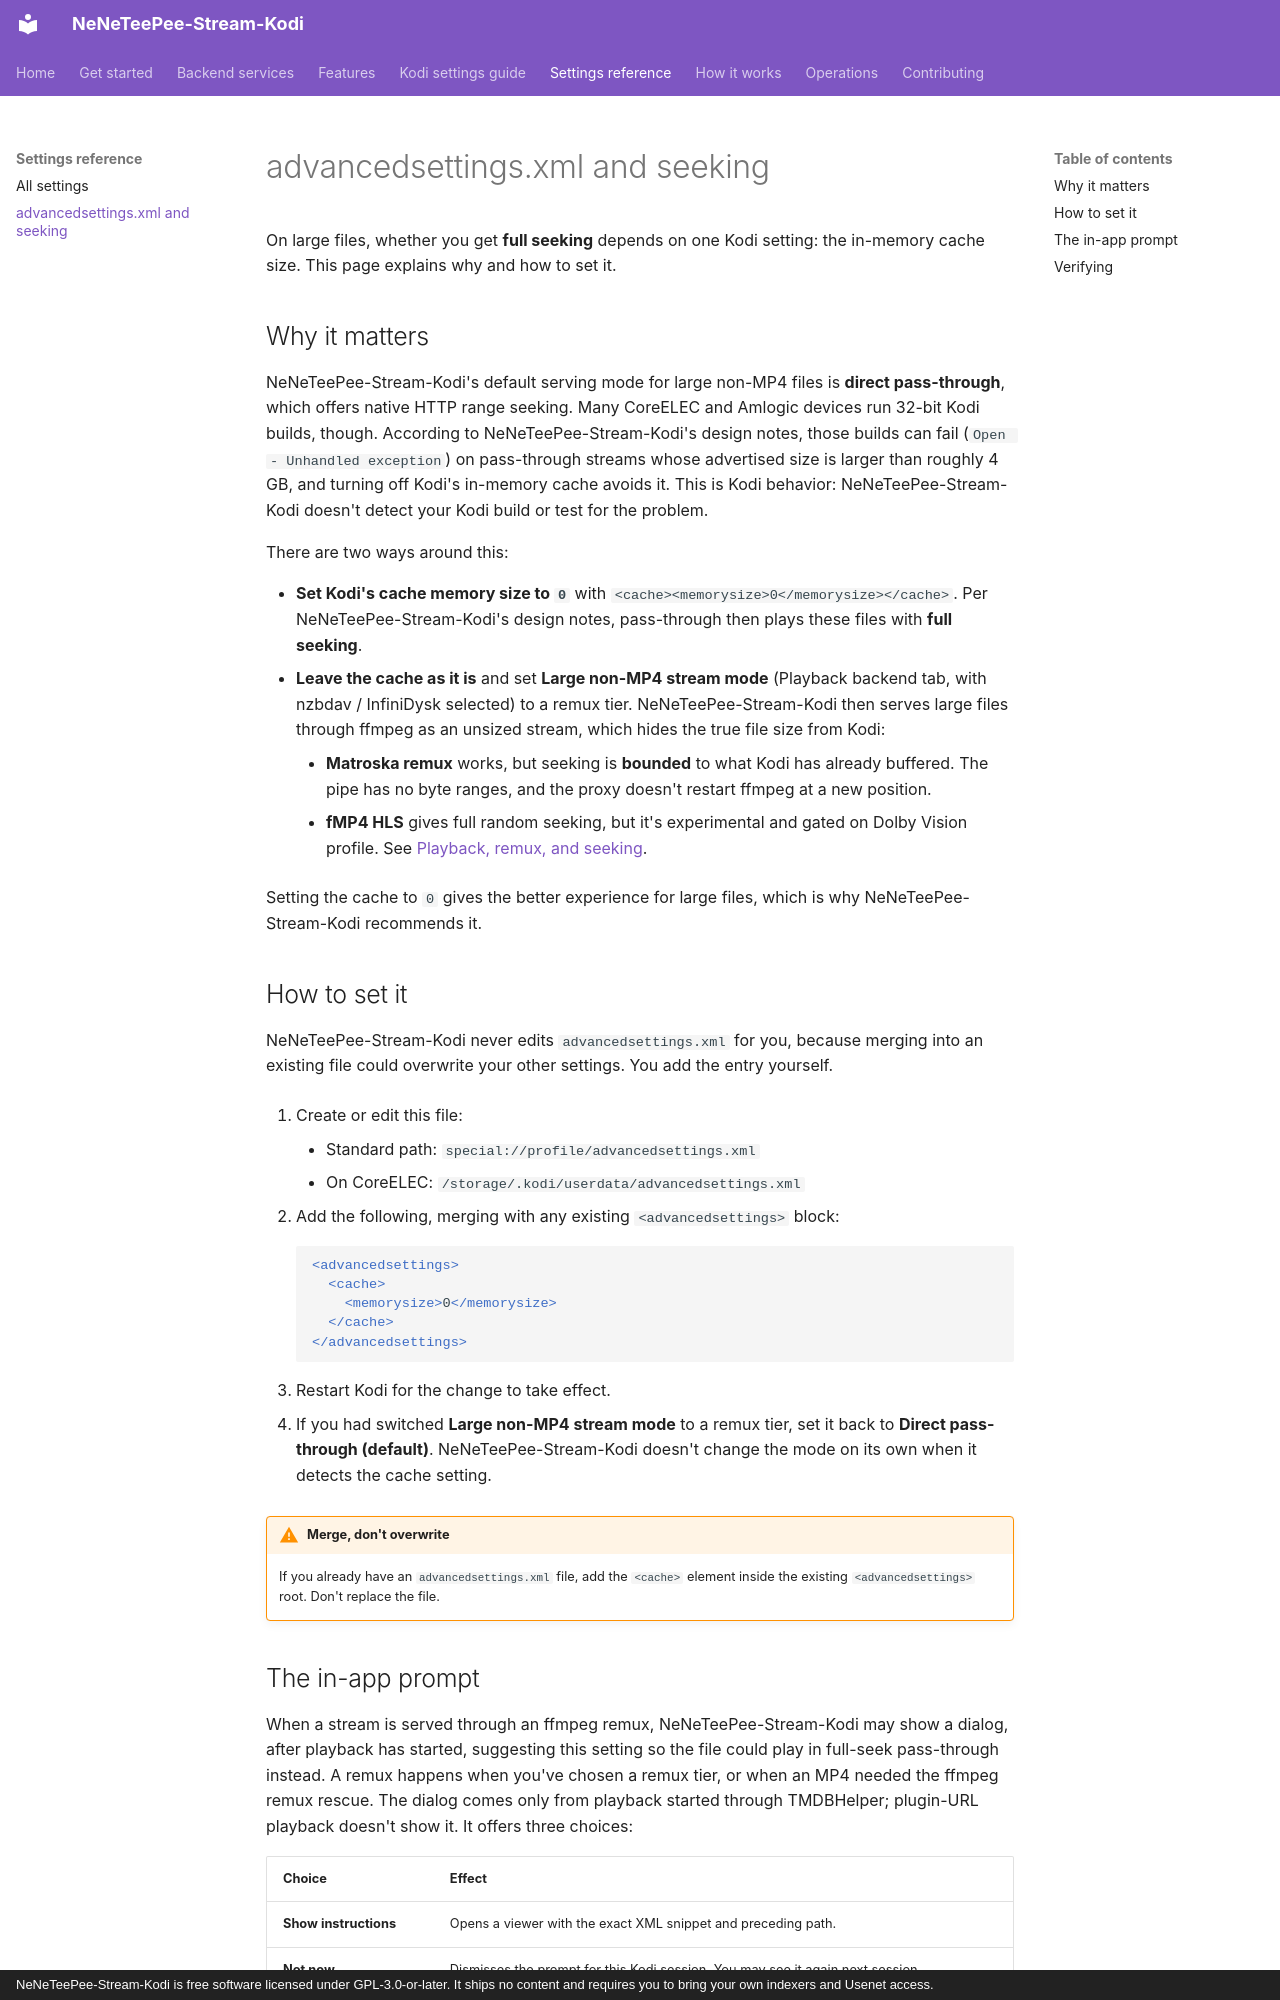

repository: Appz4Fun/NeNeTeePee-Stream-Kodi · page: reference/advancedsettings/index.html · generator: mkdocs · copyright: NeNeTeePee-Stream-Kodi is free software licensed under GPL-3.0-or-later. It ships no content and requires you to bring your own indexers and Usenet access.

# advancedsettings.xml and seeking

On large files, whether you get **full seeking** depends on one Kodi setting:
the in-memory cache size. This page explains why and how to set it.

## Why it matters

NeNeTeePee-Stream-Kodi's default serving mode for large non-MP4 files is **direct
pass-through**, which offers native HTTP range seeking. Many CoreELEC and
Amlogic devices run 32-bit Kodi builds, though. According to NeNeTeePee-Stream-Kodi's design
notes, those builds can fail (`Open - Unhandled exception`) on pass-through
streams whose advertised size is larger than roughly 4 GB, and turning off Kodi's
in-memory cache avoids it. This is Kodi behavior: NeNeTeePee-Stream-Kodi doesn't detect your
Kodi build or test for the problem.

There are two ways around this:

- **Set Kodi's cache memory size to `0`** with
  `<cache><memorysize>0</memorysize></cache>`. Per NeNeTeePee-Stream-Kodi's design notes,
  pass-through then plays these files with **full seeking**.
- **Leave the cache as it is** and set **Large non-MP4 stream mode** (Playback backend
  tab, with nzbdav / InfiniDysk selected) to a remux tier. NeNeTeePee-Stream-Kodi then serves large files through ffmpeg as an
  unsized stream, which hides the true file size from Kodi:
    - **Matroska remux** works, but seeking is **bounded** to what Kodi has
      already buffered. The pipe has no byte ranges, and the proxy doesn't
      restart ffmpeg at a new position.
    - **fMP4 HLS** gives full random seeking, but it's experimental and gated
      on Dolby Vision profile. See
      [Playback, remux, and seeking](../features/playback-and-remux.md#dolby-vision-handling).

Setting the cache to `0` gives the better experience for large files, which is
why NeNeTeePee-Stream-Kodi recommends it.

## How to set it

NeNeTeePee-Stream-Kodi never edits `advancedsettings.xml` for you, because merging into an
existing file could overwrite your other settings. You add the entry yourself.

1. Create or edit this file:

    - Standard path: `special://profile/advancedsettings.xml`
    - On CoreELEC: `/storage/.kodi/userdata/advancedsettings.xml`

2. Add the following, merging with any existing `<advancedsettings>` block:

    ```xml
    <advancedsettings>
      <cache>
        <memorysize>0</memorysize>
      </cache>
    </advancedsettings>
    ```

3. Restart Kodi for the change to take effect.

4. If you had switched **Large non-MP4 stream mode** to a remux tier, set it
   back to **Direct pass-through (default)**. NeNeTeePee-Stream-Kodi doesn't change the mode on
   its own when it detects the cache setting.

!!! warning "Merge, don't overwrite"
    If you already have an `advancedsettings.xml` file, add the `<cache>`
    element inside the existing `<advancedsettings>` root. Don't replace the
    file.
